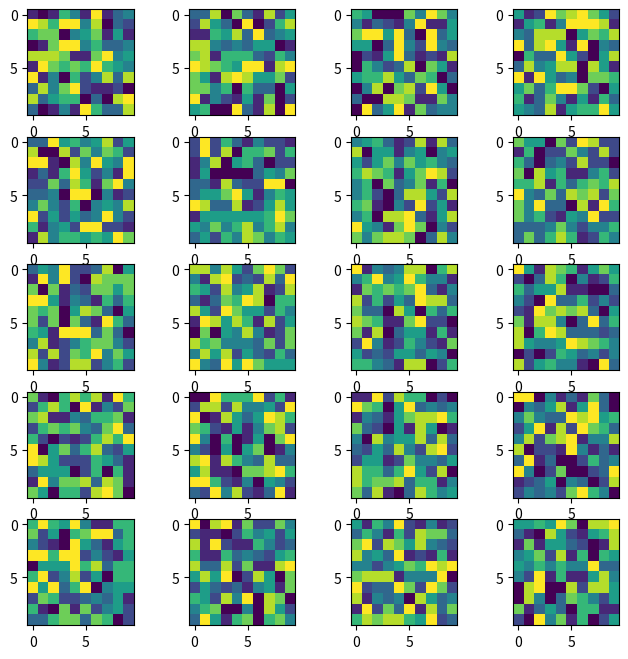

This chart was generated by the following Python code:
import numpy as np
import matplotlib.pyplot as plt

w=10
h=10
fig=plt.figure(figsize=(8, 8))
columns = 4
rows = 5
for i in range(1, columns*rows +1):
    img = np.random.randint(10, size=(h,w))
    fig.add_subplot(rows, columns, i)
    plt.imshow(img)
plt.show()
